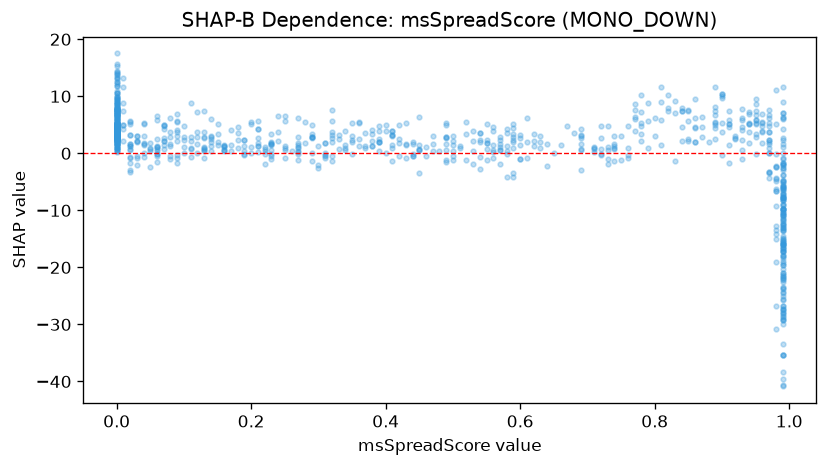

The table this chart was drawn from, first rows:
feature_value, shap_value
0.5, -1.094
0.21, 1.209
0.0, 3.284
0.22, -1.838
0.0, 2.65
0.71, 1.018
0.27, 0.3884
0.99, -3.83
0.05, 0.3496
0.87, 6.39
0.02, 0.6411
0.0, 0.9907
0.77, 7.597
0.77, 6.041
0.12, 0.0501
0.0, 1.422
0.27, -0.06864
0.99, -11.47
0.99, 0.09521
0.0, 2.554
0.03, -0.5054
0.72, 0.8319
0.05, 0.7493
0.13, 0.9433
0.95, 5.774
0.56, 1.493
0.54, 1.976
0.0, 4.204
0.0, 3.619
0.99, -7.054
0.0, 4.351
0.0, 4.457
0.0, 4.774
0.09, 3.063
0.99, -28.08
0.58, 4.176
0.99, -28.65
0.03, 2.171
0.99, -12.27
0.0, 4.108
0.29, 2.856
0.39, 2.068
0.23, -0.499
0.86, 4.441
0.0, 2.62
0.95, 5.859
0.0, 3.707
0.86, 1.923
0.0, 5.836
0.06, 1.059
0.99, -12.5
0.57, 1.116
0.25, -0.8999
0.99, -7.918
0.41, 1.411
0.99, -15.88
0.47, 1.61
0.99, -18.05
0.12, 2.807
0.0, 3.122
... 880 more rows
